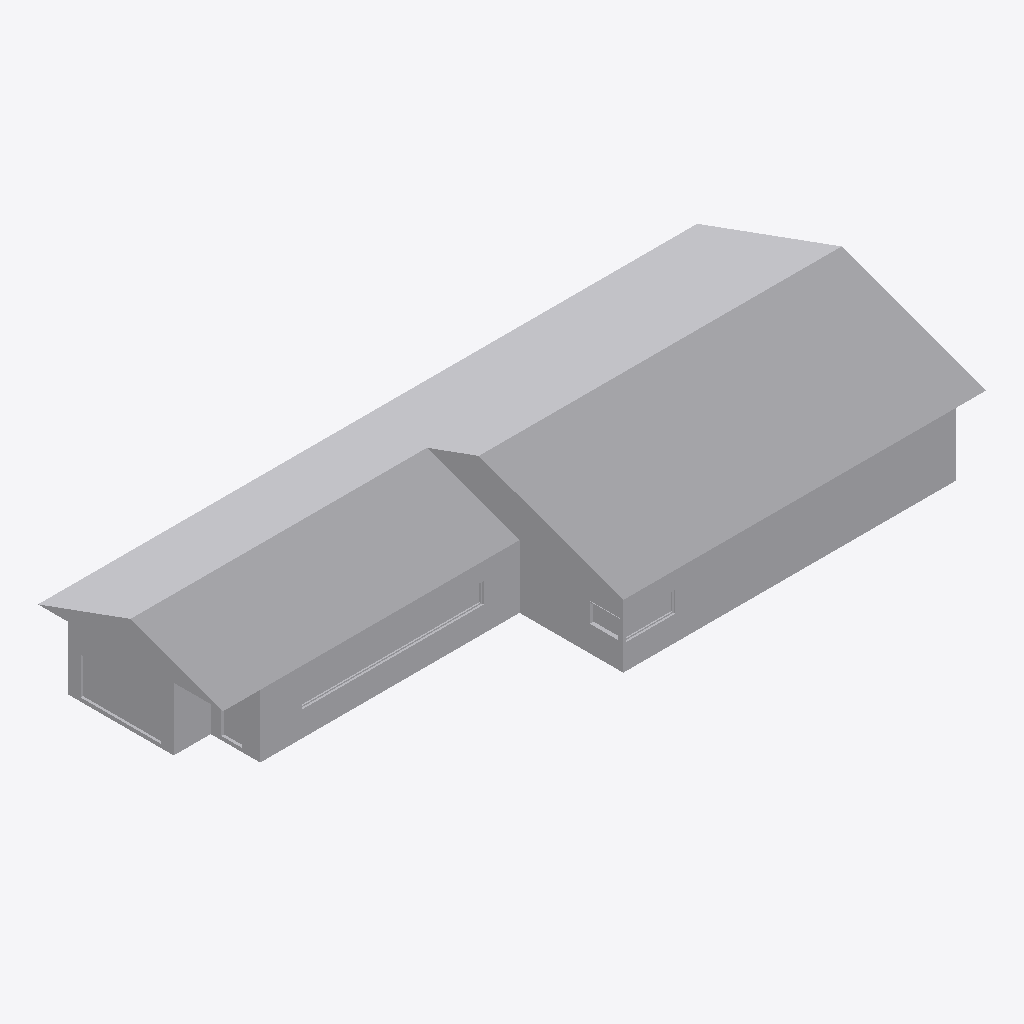
Isometric view of an IFC building model (IFC-SPF (STEP), schema IFC2X3, length unit millimetre), seen from the south-west, elements coloured by IFC class (only those large enough to see are counted): 10 other elements (light grey).
Extent 26.7 m × 11.7 m × 5.3 m (x, y, z). Elements (88): 88 IfcBuildingElementProxy.

HEADER;
FILE_DESCRIPTION(('ViewDefinition [CoordinationView_V2.0]'),'2;1');
FILE_NAME('C:\\Users\\kerry\\CODING\\CODE2270\\model\\Residential building.ifc','2022-11-23T12:23:57',('kerry'),('HP'),'ggIFC v2.2.40.0 by Geometry Gym Pty Ltd built 20','ggRhinoIFC  v2.2.40.0 - Rhino7 Grasshopper3d Plu','None');
FILE_SCHEMA(('IFC2X3'));
ENDSEC;
DATA;
#998=IFCPROJECT('2zwNw7AXzAYfWOe_SV3hYK',#963,' CoDe2270 A4',$,$,$,$,(#130),#999);
#972=IFCBUILDING('2xysIbE49909rEKf24jt1n',#963,'Residential Building',$,$,#974,$,'GH Building',.ELEMENT.,0.0,0.0,#973);
#7470=IFCBUILDINGELEMENTPROXY('2Qeo3W6A14uPC_OhIW1qFs',#963,'NOTDEFINED',$,$,#7456,#7449,$,$);
#7393=IFCBUILDINGELEMENTPROXY('1H6R5w$pX15giEWeXu409o',#963,'NOTDEFINED',$,$,#7390,#7373,$,$);
#8772=IFCBUILDINGELEMENTPROXY('3csX3kkFz2mfKx98vyZcIl',#963,'NOTDEFINED',$,$,#8771,#8770,$,$);
#7774=IFCBUILDINGELEMENTPROXY('1gpwZWUubEgQUdpAAHIQcJ',#963,'NOTDEFINED',$,$,#7766,#7762,$,$);
#8793=IFCBUILDINGELEMENTPROXY('34LkpTLvrCNgg4ctFPms8T',#963,'NOTDEFINED',$,$,#8792,#8791,$,$);
#7806=IFCBUILDINGELEMENTPROXY('07fAx4ClD7fgGYDukGmAyP',#963,'NOTDEFINED',$,$,#7804,#7801,$,$);
#8779=IFCBUILDINGELEMENTPROXY('3HBffK6jr8mBXvXrXlN$KI',#963,'NOTDEFINED',$,$,#8778,#8777,$,$);
#7686=IFCBUILDINGELEMENTPROXY('0U5rF2QXL9eQD3$EGeJM9n',#963,'NOTDEFINED',$,$,#7679,#7671,$,$);
#7735=IFCBUILDINGELEMENTPROXY('0_NOV4DuXA8u1LSGqHy7DD',#963,'NOTDEFINED',$,$,#7727,#7725,$,$);
#7844=IFCBUILDINGELEMENTPROXY('1E2UWLhrj3seNUY89YGyFR',#963,'NOTDEFINED',$,$,#7843,#7834,$,$);
ENDSEC;
